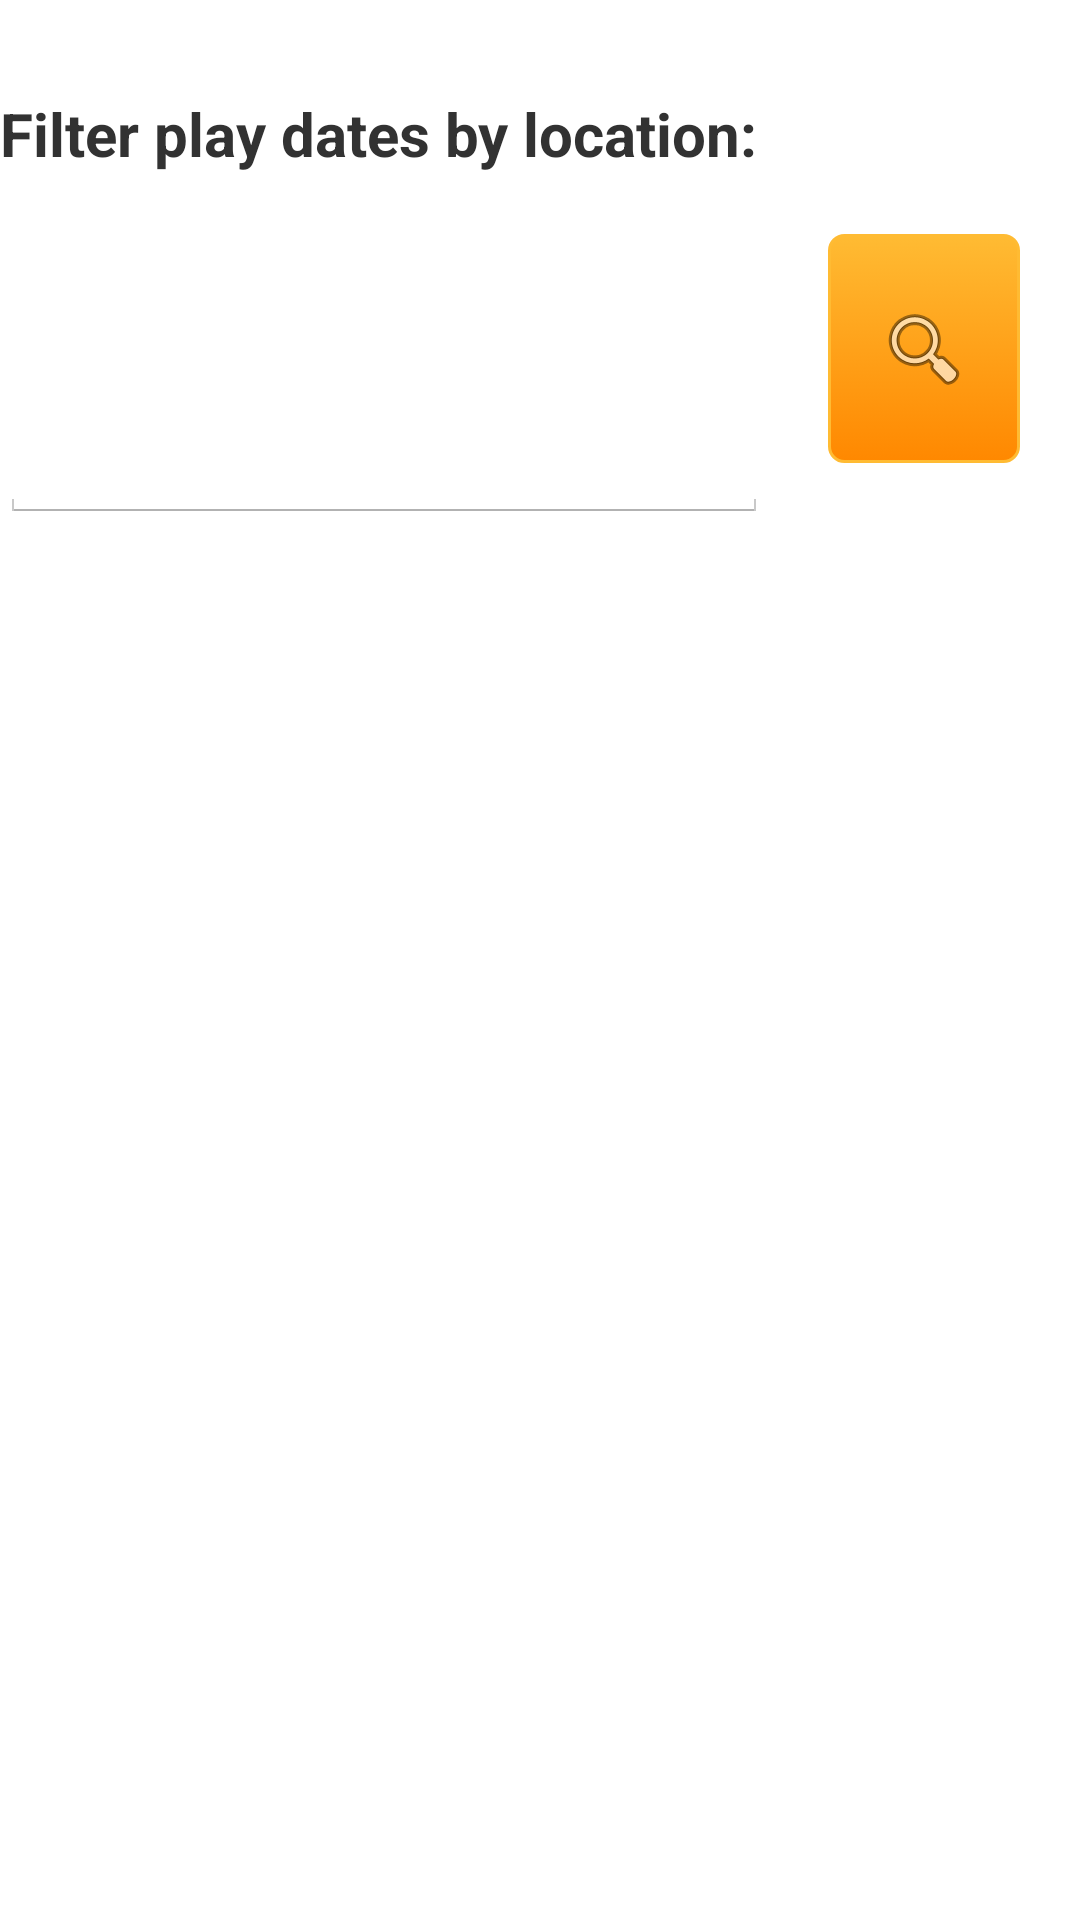

Android layout source for this screen:
<!-- AndroidManifest.xml: application theme AppTheme -->
<!-- res/layout/activity_play_date_discovery.xml -->
<?xml version="1.0" encoding="utf-8"?>
<LinearLayout xmlns:android="http://schemas.android.com/apk/res/android"
    android:layout_width="match_parent"
    android:layout_height="match_parent"
    android:orientation="vertical">

    <TextView
        android:id="@+id/playdate_search_label"
        android:layout_width="fill_parent"
        android:layout_height="0dp"
        android:layout_weight="1"
        android:labelFor="@+id/playdate_search_field"
        android:text="@string/search_for_play_dates"
        android:gravity="bottom"
        android:textStyle="bold"
        style="@style/big_label_text" />

    <LinearLayout android:layout_width="fill_parent"
        android:layout_height="0dp"
        android:orientation="horizontal"
        android:layout_weight="2">



        <EditText
            android:id="@+id/playdate_search_field"
            android:layout_weight="4"
            android:layout_width="0dp"
            android:layout_height="fill_parent"
            android:inputType="text" />

        <ImageButton
            android:id="@+id/filter_play_dates_button"
            android:contentDescription="@string/location_info"
            android:src="@android:drawable/ic_menu_search"
            android:layout_width="0dp"
            android:layout_height="fill_parent"
            android:background="@drawable/yellow_button"
            android:layout_weight="1"
            style="@style/big_label_text"
            android:minHeight="60dp"
            android:layout_margin="20dp" />

    </LinearLayout>

    <FrameLayout
        android:id="@+id/play_date_list_fragment"
        android:layout_width="match_parent"
        android:layout_height="0dp"
        android:layout_weight="8"/>

</LinearLayout>
<!-- resources referenced by this layout -->
<resources>
  <!-- drawable yellow_button (drawable) -->
  <?xml version="1.0" encoding="utf-8"?>
  <selector xmlns:android="http://schemas.android.com/apk/res/android" >
      <item android:state_pressed="true" >
          <shape android:shape="rectangle"  >
              <corners android:radius="3dip" />
              <stroke android:width="1dip" android:color="#5e7974" />
              <gradient android:angle="-90" android:startColor="@android:color/holo_orange_light" android:endColor="@android:color/holo_orange_dark"  />
          </shape>
      </item>
      <item android:state_focused="true">
          <shape android:shape="rectangle"  >
              <corners android:radius="3dip" />
              <stroke android:width="1dip" android:color="@android:color/holo_orange_light" />
              <solid android:color="@android:color/holo_orange_light"/>
          </shape>
      </item>
      <item >
          <shape android:shape="rectangle"  >
              <corners android:radius="5dip" />
              <stroke android:width="1dip" android:color="@android:color/holo_orange_light" />
              <gradient android:angle="-90" android:startColor="@android:color/holo_orange_light" android:endColor="@android:color/holo_orange_dark" />
          </shape>
      </item>
  </selector>
  <string name="location_info">locationInfo</string>
  <string name="search_for_play_dates">Filter play dates by location:</string>
  <style name="big_label_text">
          <item name="android:textSize">20sp</item>
          <item name="android:textStyle">bold</item>
      </style>
  <style name="AppTheme" parent="android:Theme.Holo.Light.DarkActionBar">
          <item name="android:actionBarStyle">@style/MyActionBarStyle</item>
      </style>
  <style name="MyActionBarStyle" parent="@android:style/Widget.Holo.ActionBar">
          <item name="android:displayOptions">showTitle</item>
      </style>
</resources>
